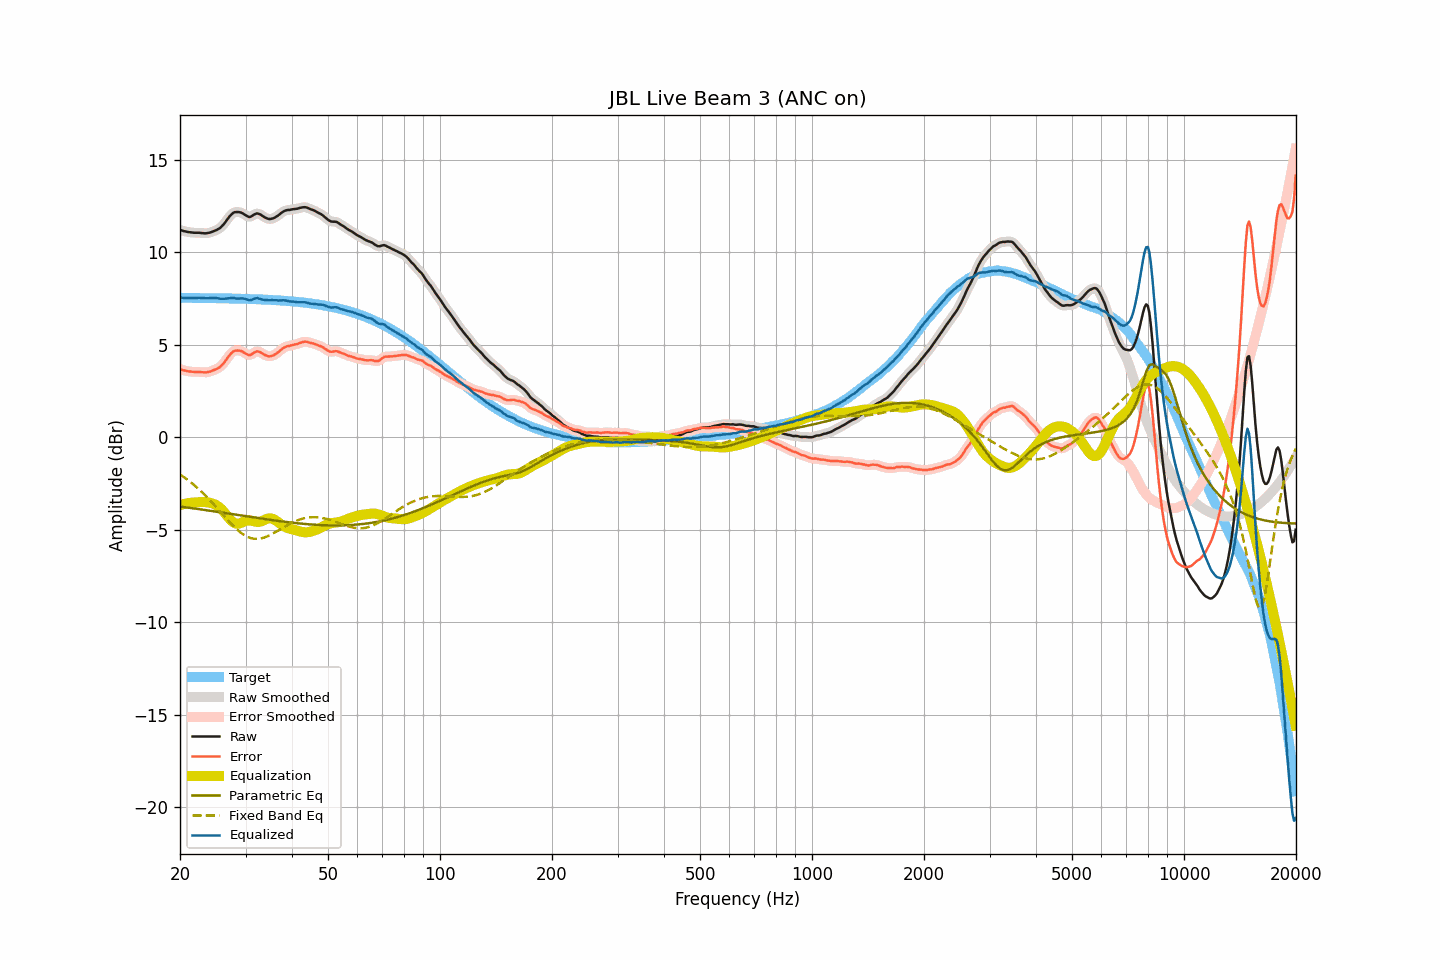

Data behind this chart, as committed beside it:
frequency, raw, smoothed, error, error_smoothed, equalization, parametric_eq, fixed_band_eq, equalized_raw, equalized_smoothed, target
20.00, 11.21, 11.21, 3.68, 3.68, -3.67, -3.75, -2.02, 7.54, 7.54, 7.53
20.20, 11.18, 11.18, 3.65, 3.65, -3.65, -3.76, -2.07, 7.53, 7.53, 7.53
20.40, 11.15, 11.15, 3.62, 3.62, -3.62, -3.77, -2.13, 7.52, 7.53, 7.53
20.61, 11.13, 11.13, 3.60, 3.60, -3.60, -3.78, -2.20, 7.53, 7.52, 7.53
20.81, 11.11, 11.11, 3.58, 3.58, -3.58, -3.80, -2.26, 7.52, 7.52, 7.53
21.02, 11.09, 11.09, 3.56, 3.56, -3.57, -3.81, -2.32, 7.52, 7.52, 7.53
21.23, 11.08, 11.08, 3.55, 3.55, -3.55, -3.82, -2.39, 7.52, 7.52, 7.53
21.44, 11.07, 11.07, 3.54, 3.54, -3.54, -3.83, -2.46, 7.53, 7.52, 7.53
21.66, 11.06, 11.06, 3.53, 3.53, -3.53, -3.84, -2.53, 7.52, 7.52, 7.52
21.87, 11.05, 11.05, 3.52, 3.53, -3.53, -3.86, -2.60, 7.52, 7.52, 7.52
22.09, 11.05, 11.05, 3.52, 3.52, -3.52, -3.87, -2.68, 7.52, 7.52, 7.52
22.31, 11.05, 11.05, 3.53, 3.52, -3.52, -3.88, -2.76, 7.53, 7.53, 7.52
22.54, 11.05, 11.04, 3.53, 3.52, -3.51, -3.89, -2.84, 7.53, 7.53, 7.52
22.76, 11.04, 11.04, 3.52, 3.52, -3.51, -3.90, -2.92, 7.53, 7.53, 7.52
22.99, 11.03, 11.03, 3.51, 3.51, -3.51, -3.92, -3.00, 7.52, 7.52, 7.52
23.22, 11.02, 11.02, 3.50, 3.50, -3.51, -3.93, -3.09, 7.51, 7.51, 7.52
23.45, 11.02, 11.02, 3.50, 3.50, -3.51, -3.94, -3.17, 7.51, 7.51, 7.52
23.69, 11.03, 11.03, 3.51, 3.51, -3.52, -3.95, -3.26, 7.51, 7.51, 7.52
23.92, 11.05, 11.04, 3.53, 3.53, -3.53, -3.97, -3.35, 7.51, 7.51, 7.51
24.16, 11.07, 11.07, 3.55, 3.56, -3.55, -3.98, -3.44, 7.51, 7.52, 7.51
24.40, 11.10, 11.10, 3.59, 3.59, -3.58, -3.99, -3.54, 7.52, 7.52, 7.51
24.65, 11.14, 11.13, 3.63, 3.62, -3.61, -4.01, -3.63, 7.53, 7.52, 7.51
24.89, 11.17, 11.17, 3.66, 3.66, -3.65, -4.02, -3.73, 7.52, 7.52, 7.51
25.14, 11.21, 11.21, 3.70, 3.70, -3.70, -4.03, -3.83, 7.51, 7.51, 7.51
25.39, 11.26, 11.25, 3.75, 3.75, -3.76, -4.05, -3.92, 7.50, 7.50, 7.51
25.65, 11.31, 11.32, 3.80, 3.81, -3.83, -4.06, -4.02, 7.48, 7.49, 7.51
25.91, 11.40, 11.39, 3.89, 3.89, -3.91, -4.07, -4.12, 7.48, 7.48, 7.50
26.16, 11.49, 11.49, 3.99, 3.99, -4.01, -4.08, -4.22, 7.48, 7.48, 7.50
26.43, 11.60, 11.60, 4.09, 4.10, -4.11, -4.10, -4.32, 7.48, 7.49, 7.50
26.69, 11.72, 11.72, 4.22, 4.22, -4.22, -4.11, -4.41, 7.49, 7.49, 7.50
26.96, 11.84, 11.83, 4.34, 4.34, -4.33, -4.12, -4.51, 7.50, 7.50, 7.50
27.23, 11.95, 11.95, 4.45, 4.45, -4.43, -4.14, -4.60, 7.51, 7.51, 7.50
27.50, 12.04, 12.04, 4.54, 4.55, -4.52, -4.15, -4.70, 7.51, 7.52, 7.49
27.77, 12.12, 12.11, 4.63, 4.62, -4.59, -4.17, -4.78, 7.52, 7.52, 7.49
28.05, 12.16, 12.15, 4.67, 4.66, -4.65, -4.18, -4.87, 7.51, 7.51, 7.49
28.33, 12.17, 12.17, 4.68, 4.68, -4.67, -4.19, -4.95, 7.49, 7.50, 7.49
28.62, 12.17, 12.17, 4.68, 4.68, -4.68, -4.21, -5.03, 7.49, 7.49, 7.49
28.90, 12.16, 12.16, 4.67, 4.67, -4.67, -4.22, -5.10, 7.49, 7.49, 7.48
29.19, 12.14, 12.13, 4.66, 4.65, -4.64, -4.23, -5.17, 7.50, 7.50, 7.48
29.48, 12.10, 12.09, 4.62, 4.61, -4.60, -4.25, -5.24, 7.50, 7.50, 7.48
29.78, 12.04, 12.04, 4.56, 4.57, -4.56, -4.26, -5.29, 7.48, 7.49, 7.48
30.08, 11.99, 11.98, 4.51, 4.51, -4.52, -4.27, -5.34, 7.46, 7.46, 7.47
30.38, 11.94, 11.93, 4.47, 4.46, -4.51, -4.29, -5.39, 7.43, 7.43, 7.47
30.68, 11.90, 11.91, 4.43, 4.44, -4.50, -4.30, -5.42, 7.40, 7.41, 7.47
30.99, 11.92, 11.92, 4.45, 4.46, -4.51, -4.31, -5.45, 7.41, 7.41, 7.46
31.30, 11.97, 11.96, 4.50, 4.50, -4.53, -4.33, -5.47, 7.44, 7.44, 7.46
31.61, 12.03, 12.02, 4.57, 4.56, -4.55, -4.34, -5.49, 7.48, 7.48, 7.46
31.93, 12.07, 12.07, 4.61, 4.61, -4.57, -4.35, -5.50, 7.50, 7.50, 7.46
32.24, 12.10, 12.08, 4.64, 4.63, -4.58, -4.37, -5.50, 7.52, 7.51, 7.45
32.57, 12.07, 12.07, 4.62, 4.62, -4.58, -4.38, -5.49, 7.49, 7.49, 7.45
32.89, 12.04, 12.03, 4.59, 4.59, -4.56, -4.39, -5.48, 7.47, 7.47, 7.44
33.22, 11.98, 11.98, 4.54, 4.54, -4.53, -4.40, -5.46, 7.44, 7.44, 7.44
33.55, 11.92, 11.92, 4.48, 4.48, -4.49, -4.42, -5.44, 7.42, 7.43, 7.44
33.89, 11.87, 11.87, 4.43, 4.43, -4.45, -4.43, -5.41, 7.42, 7.42, 7.43
34.23, 11.83, 11.82, 4.40, 4.40, -4.42, -4.44, -5.37, 7.41, 7.41, 7.43
34.57, 11.80, 11.80, 4.37, 4.38, -4.39, -4.45, -5.33, 7.40, 7.41, 7.42
34.92, 11.79, 11.79, 4.37, 4.37, -4.39, -4.47, -5.29, 7.40, 7.40, 7.42
35.27, 11.81, 11.80, 4.39, 4.39, -4.40, -4.48, -5.25, 7.41, 7.40, 7.42
35.62, 11.83, 11.83, 4.42, 4.42, -4.43, -4.49, -5.20, 7.40, 7.40, 7.41
35.97, 11.87, 11.87, 4.46, 4.47, -4.47, -4.50, -5.15, 7.40, 7.40, 7.41
... 635 more rows
